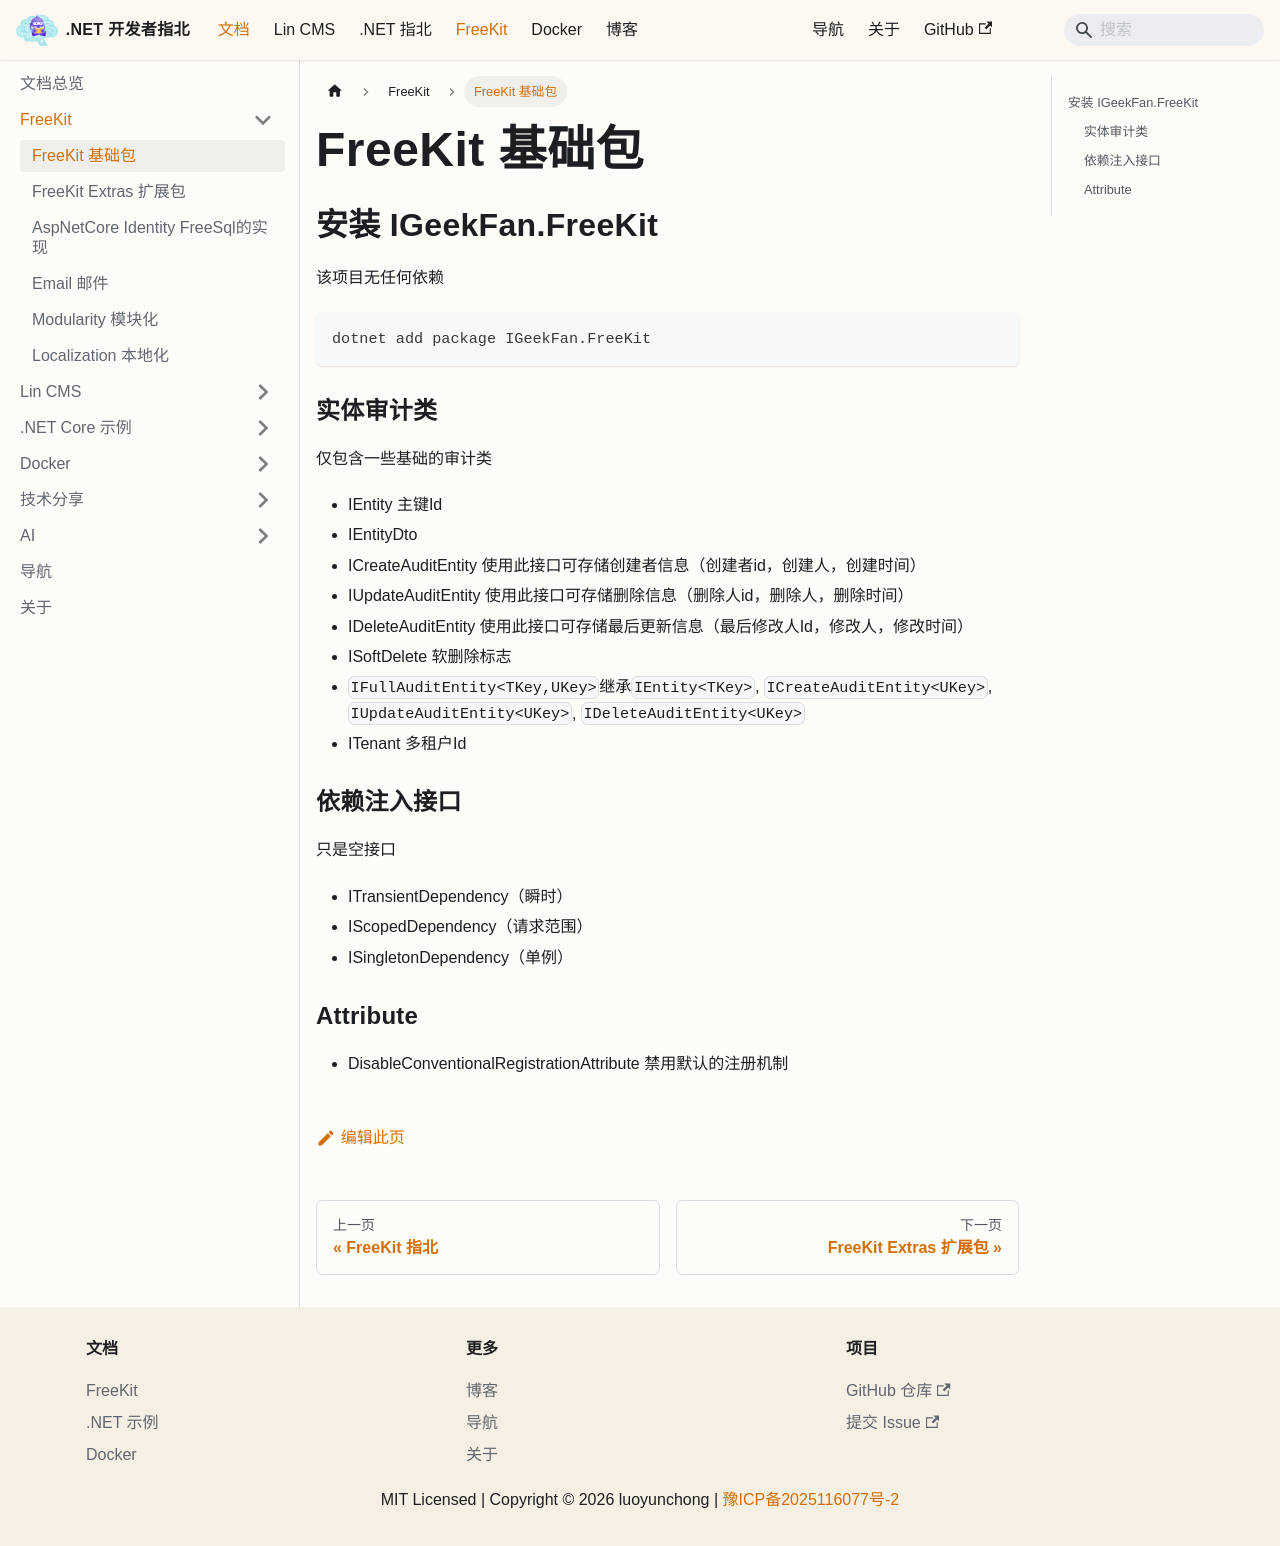

repository: luoyunchong/igeekfan-docs · page: docs/dotnetcore/freekit/Core/index.html · generator: docusaurus

# FreeKit 基础包

## 安装 IGeekFan.FreeKit

该项目无任何依赖

```bash
dotnet add package IGeekFan.FreeKit
```

### 实体审计类

仅包含一些基础的审计类

- IEntity 主键Id
- IEntityDto
- ICreateAuditEntity 使用此接口可存储创建者信息（创建者id，创建人，创建时间）
- IUpdateAuditEntity 使用此接口可存储删除信息（删除人id，删除人，删除时间）
- IDeleteAuditEntity 使用此接口可存储最后更新信息（最后修改人Id，修改人，修改时间）
- ISoftDelete 软删除标志
- `IFullAuditEntity<TKey,UKey>`继承`IEntity<TKey>`, `ICreateAuditEntity<UKey>`, `IUpdateAuditEntity<UKey>`, `IDeleteAuditEntity<UKey>`
- ITenant 多租户Id

### 依赖注入接口

只是空接口

- ITransientDependency（瞬时）
- IScopedDependency（请求范围）
- ISingletonDependency（单例）

### Attribute

- DisableConventionalRegistrationAttribute 禁用默认的注册机制
